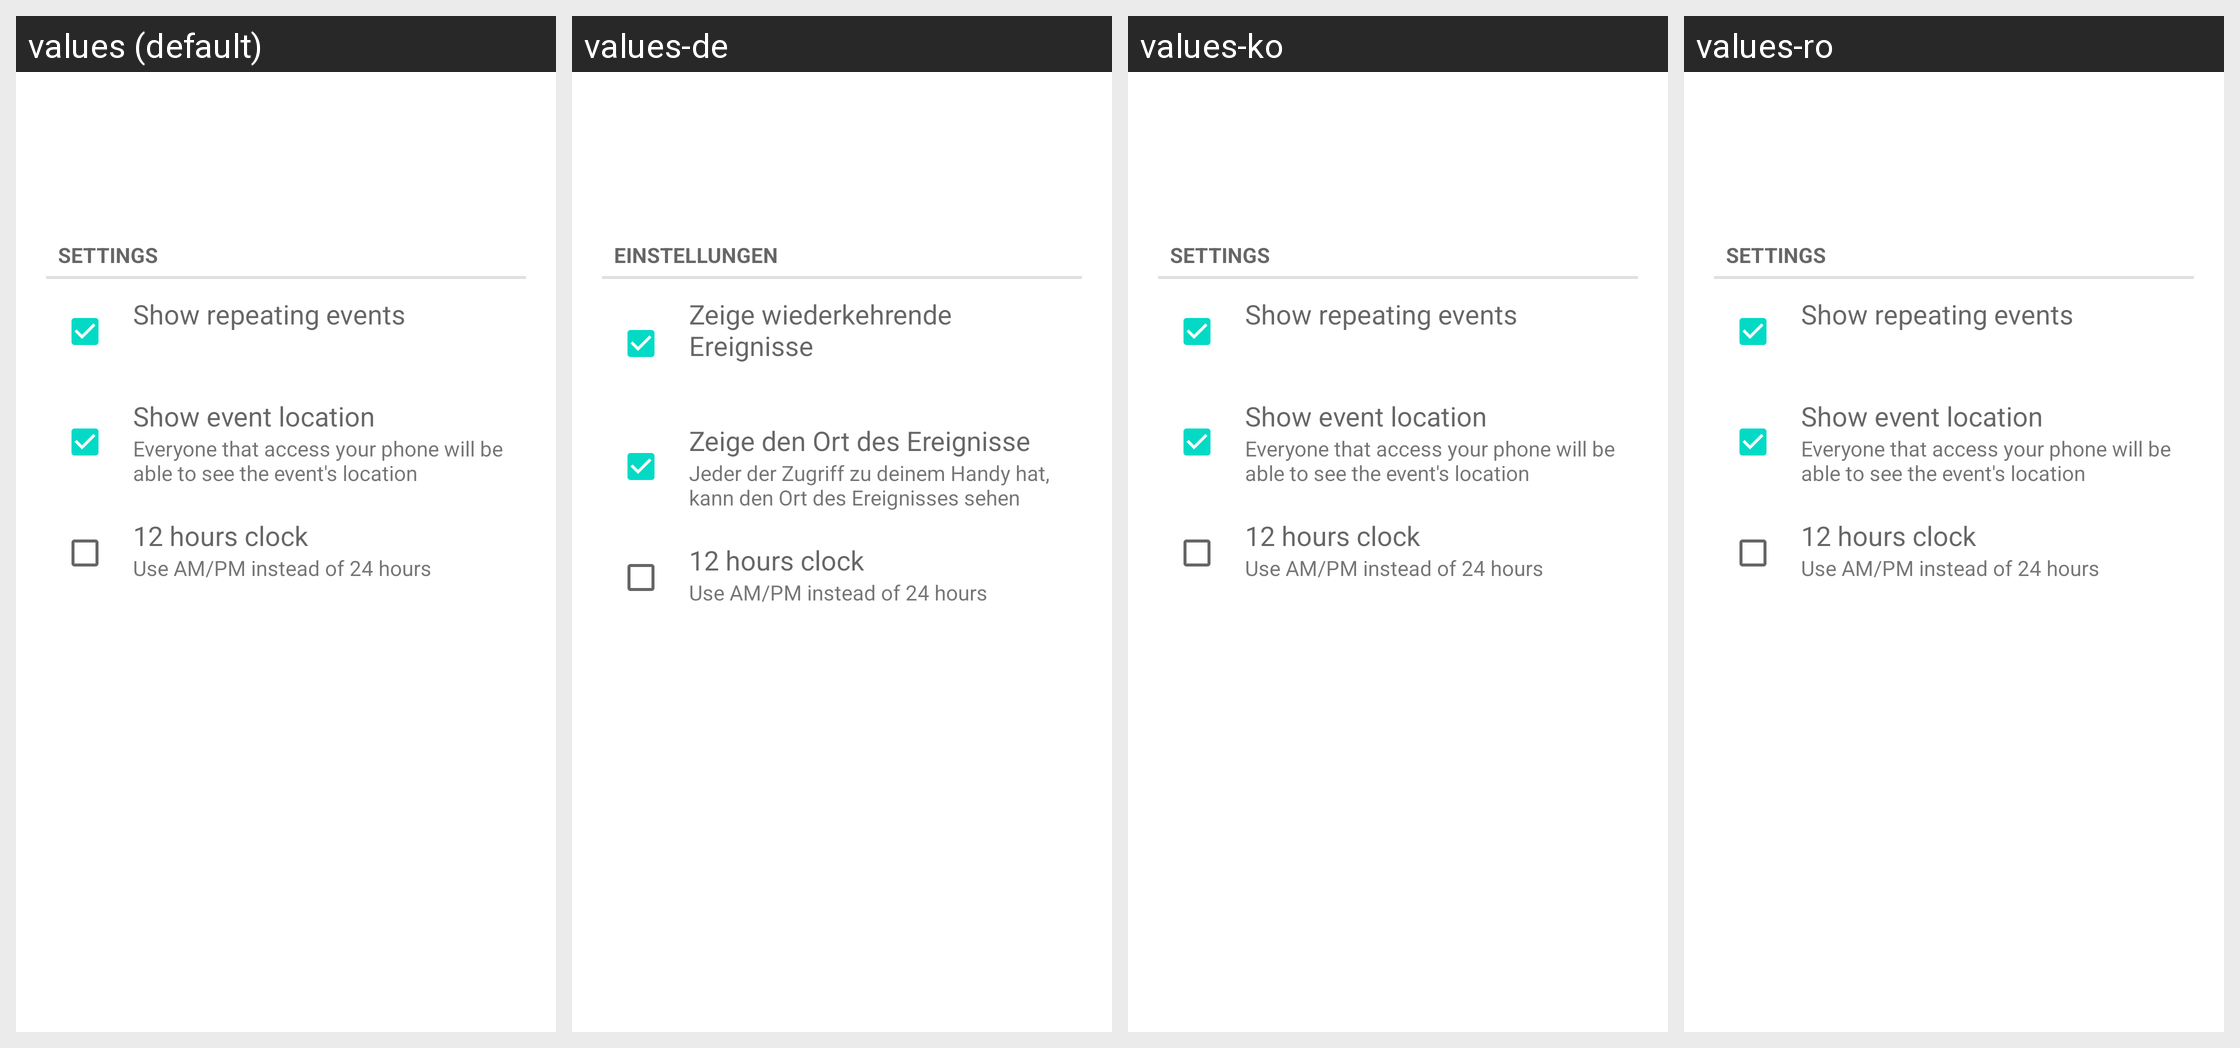

For this localized Android screen grid, give each drawn string resource with its value in every locale shown.
Android screen res/layout/desktop_module_calendar.xml rendered under 4 locales, left to right: values (default), values-de, values-ko, values-ro. Device: Nexus 5 (rendered at 1080×1920; each locale shown at half size, 540×960, under a caption strip naming it); theme Theme.MaterialComponents.DayNight.NoActionBar.
Other locales in the repository, not shown: values-ar, values-ca, values-da, values-es, values-fi, values-fr, values-he, values-hu, values-it, values-iw, values-nl, values-pl, values-pt, values-ru, values-sl, values-tr.
Strings drawn on this screen, with the default value and each locale's value (text and hints the layout hard-codes, and strings that could not be matched under every locale, appear in the picture but are not listed):

settings
  values: Settings
  values-de: Einstellungen
  values-ko: Settings
  values-ro: Settings

repeating_title
  values: Show repeating events
  values-de: Zeige wiederkehrende Ereignisse
  values-ko: Show repeating events
  values-ro: Show repeating events

location_title
  values: Show event location
  values-de: Zeige den Ort des Ereignisse
  values-ko: Show event location
  values-ro: Show event location

location_subtitle
  values: Everyone that access your phone will be able to see the event's location
  values-de: Jeder der Zugriff zu deinem Handy hat, kann den Ort des Ereignisses sehen
  values-ko: Everyone that access your phone will be able to see the event's location
  values-ro: Everyone that access your phone will be able to see the event's location

am_pm_title
  values: 12 hours clock
  values-de: 12 hours clock  [not translated; the default value is used]
  values-ko: 12 hours clock  [not translated; the default value is used]
  values-ro: 12 hours clock  [not translated; the default value is used]

am_pm_subtitle
  values: Use AM/PM instead of 24 hours
  values-de: Use AM/PM instead of 24 hours  [not translated; the default value is used]
  values-ko: Use AM/PM instead of 24 hours  [not translated; the default value is used]
  values-ro: Use AM/PM instead of 24 hours  [not translated; the default value is used]
